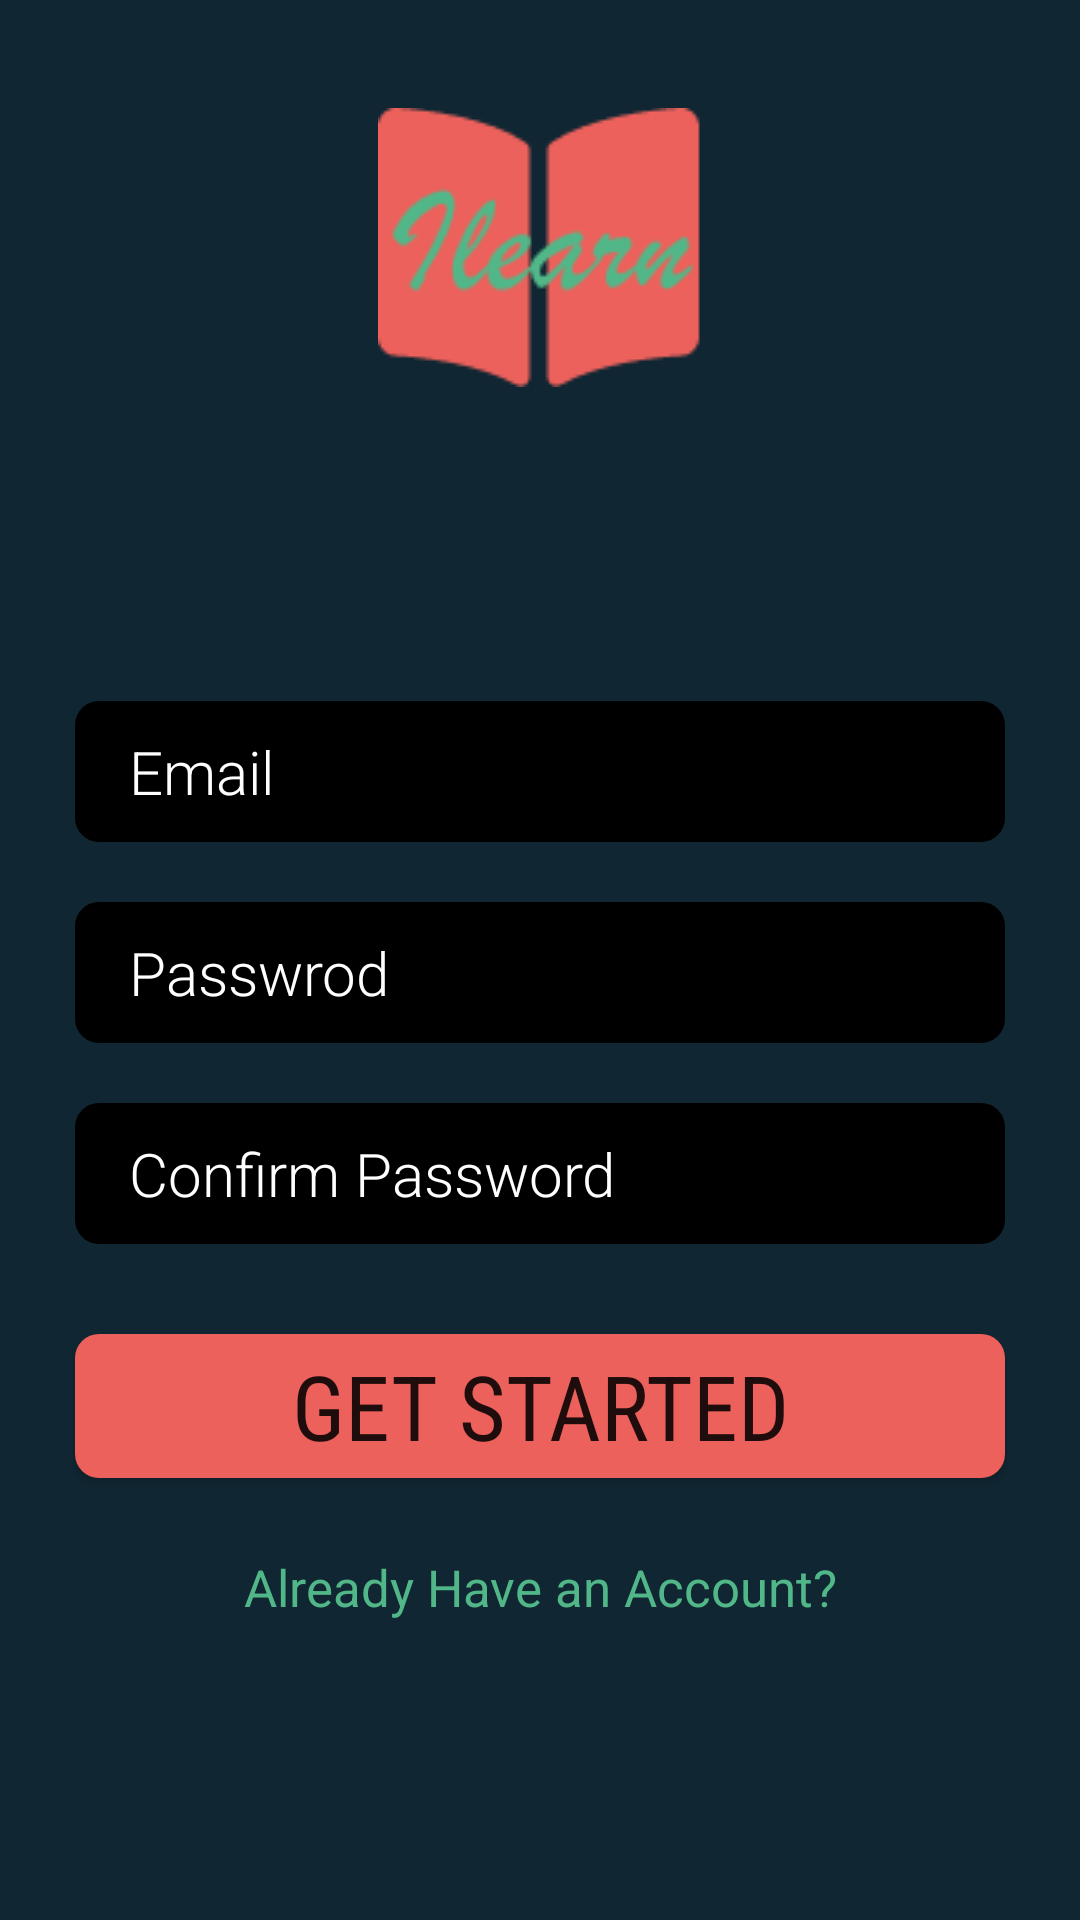

Produce the Android XML layout that renders to this screen, including the resource entries it uses.
<!-- AndroidManifest.xml: application theme Theme.Ilearn -->
<!-- res/layout/activity_register.xml -->
<?xml version="1.0" encoding="utf-8"?>
<androidx.constraintlayout.widget.ConstraintLayout
    xmlns:android="http://schemas.android.com/apk/res/android"
    xmlns:app="http://schemas.android.com/apk/res-auto"
    xmlns:tools="http://schemas.android.com/tools"
    android:layout_width="match_parent"
    android:layout_height="match_parent"
    tools:context=".activitys.RegisterActivity"
    android:background="#102733"
    android:fontFamily="sans-serif"
    >

    <androidx.appcompat.widget.AppCompatImageView
        android:id="@+id/imagelogo"
        android:layout_width="match_parent"
        android:layout_height="wrap_content"
        android:layout_alignParentTop="true"
        android:layout_centerInParent="true"
        android:layout_marginTop="36dp"
        android:src="@drawable/logo"
        app:layout_constraintEnd_toEndOf="parent"
        app:layout_constraintHorizontal_bias="0.0"
        app:layout_constraintStart_toStartOf="parent"
        app:layout_constraintTop_toTopOf="parent" />

    <androidx.appcompat.widget.LinearLayoutCompat
        android:layout_width="match_parent"
        android:layout_height="wrap_content"
        android:layout_below="@+id/imagelogo"
        android:layout_marginTop="68dp"
        android:orientation="vertical"
        app:layout_constraintBottom_toBottomOf="parent"
        app:layout_constraintTop_toBottomOf="@+id/imagelogo"
        app:layout_constraintVertical_bias="0.144"
        tools:layout_editor_absoluteX="0dp">


        <EditText
            android:id="@+id/email"
            android:layout_width="match_parent"
            android:layout_height="wrap_content"
            android:layout_marginLeft="25dp"
            android:layout_marginTop="20dp"
            android:layout_marginRight="25dp"
            android:background="@drawable/rounded_edittext"
            android:backgroundTint="@color/black"
            android:fontFamily="sans-serif-light"
            android:hint="Email"
            android:paddingHorizontal="18dp"
            android:paddingVertical="10dp"
            android:textColor="@color/white"
            android:textColorHint="@color/white"
            android:textSize="20sp" />


        <EditText
            android:id="@+id/password"
            android:layout_width="match_parent"
            android:layout_height="wrap_content"
            android:layout_marginLeft="25dp"
            android:layout_marginTop="20dp"
            android:layout_marginRight="25dp"
            android:background="@drawable/rounded_edittext"
            android:backgroundTint="@color/black"
            android:fontFamily="sans-serif-light"
            android:hint="Passwrod"
            android:inputType="textPassword"
            android:paddingHorizontal="18dp"
            android:paddingVertical="10dp"
            android:textColor="@color/white"
            android:textColorHint="@color/white"

            android:textSize="20sp" />

        <EditText
            android:id="@+id/confirmPassword"
            android:layout_width="match_parent"
            android:layout_height="wrap_content"
            android:layout_marginLeft="25dp"
            android:layout_marginTop="20dp"
            android:layout_marginRight="25dp"
            android:background="@drawable/rounded_edittext"
            android:backgroundTint="@color/black"
            android:fontFamily="sans-serif-light"
            android:hint="Confirm Password"
            android:inputType="textPassword"
            android:paddingHorizontal="18dp"
            android:paddingVertical="10dp"
            android:textColor="@color/white"
            android:textColorHint="@color/white"
            android:textSize="20sp" />

        <Button
            android:id="@+id/register"
            android:layout_width="match_parent"
            android:layout_height="wrap_content"
            android:layout_marginLeft="25dp"
            android:layout_marginTop="30dp"
            android:layout_marginRight="25dp"
            android:background="@drawable/rounded_button"
            android:backgroundTint="@color/mainc"
            android:fontFamily="sans-serif-condensed"
            android:text="@string/get_started"
            android:textSize="30sp"
            app:backgroundTint="#EC615B" />

        <TextView
            android:id="@+id/login"
            android:layout_width="match_parent"
            android:layout_height="wrap_content"
            android:layout_marginTop="25dp"
            android:gravity="center_horizontal"
            android:text="@string/already_have_an_account"
            android:textAlignment="center"
            android:textColor="#52b788"
            android:textSize="17sp" />

    </androidx.appcompat.widget.LinearLayoutCompat>

</androidx.constraintlayout.widget.ConstraintLayout>
<!-- resources referenced by this layout -->
<resources>
  <color name="black">#FF000000</color>
  <color name="mainc">#EC615B</color>
  <color name="white">#FFFFFFFF</color>
  <!-- drawable logo: png bitmap (drawable, 5581 bytes) -->
  <!-- drawable rounded_button (drawable) -->
  <?xml version="1.0" encoding="utf-8"?>
  <shape xmlns:android="http://schemas.android.com/apk/res/android"
      android:shape="rectangle"
      android:padding="10dp">
  
      <solid android:color="#EC615B" />
      <corners
          android:bottomRightRadius="8dp"
          android:bottomLeftRadius="8dp"
          android:topLeftRadius="8dp"
          android:topRightRadius="8dp" />
  </shape>
  <!-- drawable rounded_edittext (drawable) -->
  <?xml version="1.0" encoding="utf-8"?>
  <shape xmlns:android="http://schemas.android.com/apk/res/android"
      android:shape="rectangle"
      android:padding="10dp">
  
      <solid android:color="#FFFFFF"/>
      <solid android:backgroundTint="#1F1D1D"/>
      <corners
          android:bottomRightRadius="8dp"
          android:bottomLeftRadius="8dp"
          android:topLeftRadius="8dp"
          android:topRightRadius="8dp" />
  </shape>
  <string name="already_have_an_account">Already Have an Account?</string>
  <string name="get_started">Get Started</string>
  <style name="Theme.Ilearn" parent="Theme.MaterialComponents.DayNight.NoActionBar">
          
          <item name="colorPrimary">@color/purple_500</item>
          <item name="colorPrimaryVariant">@color/purple_700</item>
          <item name="colorOnPrimary">@color/white</item>
          
          <item name="colorSecondary">@color/teal_200</item>
          <item name="colorSecondaryVariant">@color/teal_700</item>
          <item name="colorOnSecondary">@color/black</item>
          
          <item name="android:statusBarColor" tools:targetApi="l">?attr/colorPrimaryVariant</item>
          
      </style>
  <color name="purple_500">#FF6200EE</color>
  <color name="purple_700">#FF3700B3</color>
  <color name="teal_200">#FF03DAC5</color>
  <color name="teal_700">#FF018786</color>
</resources>
